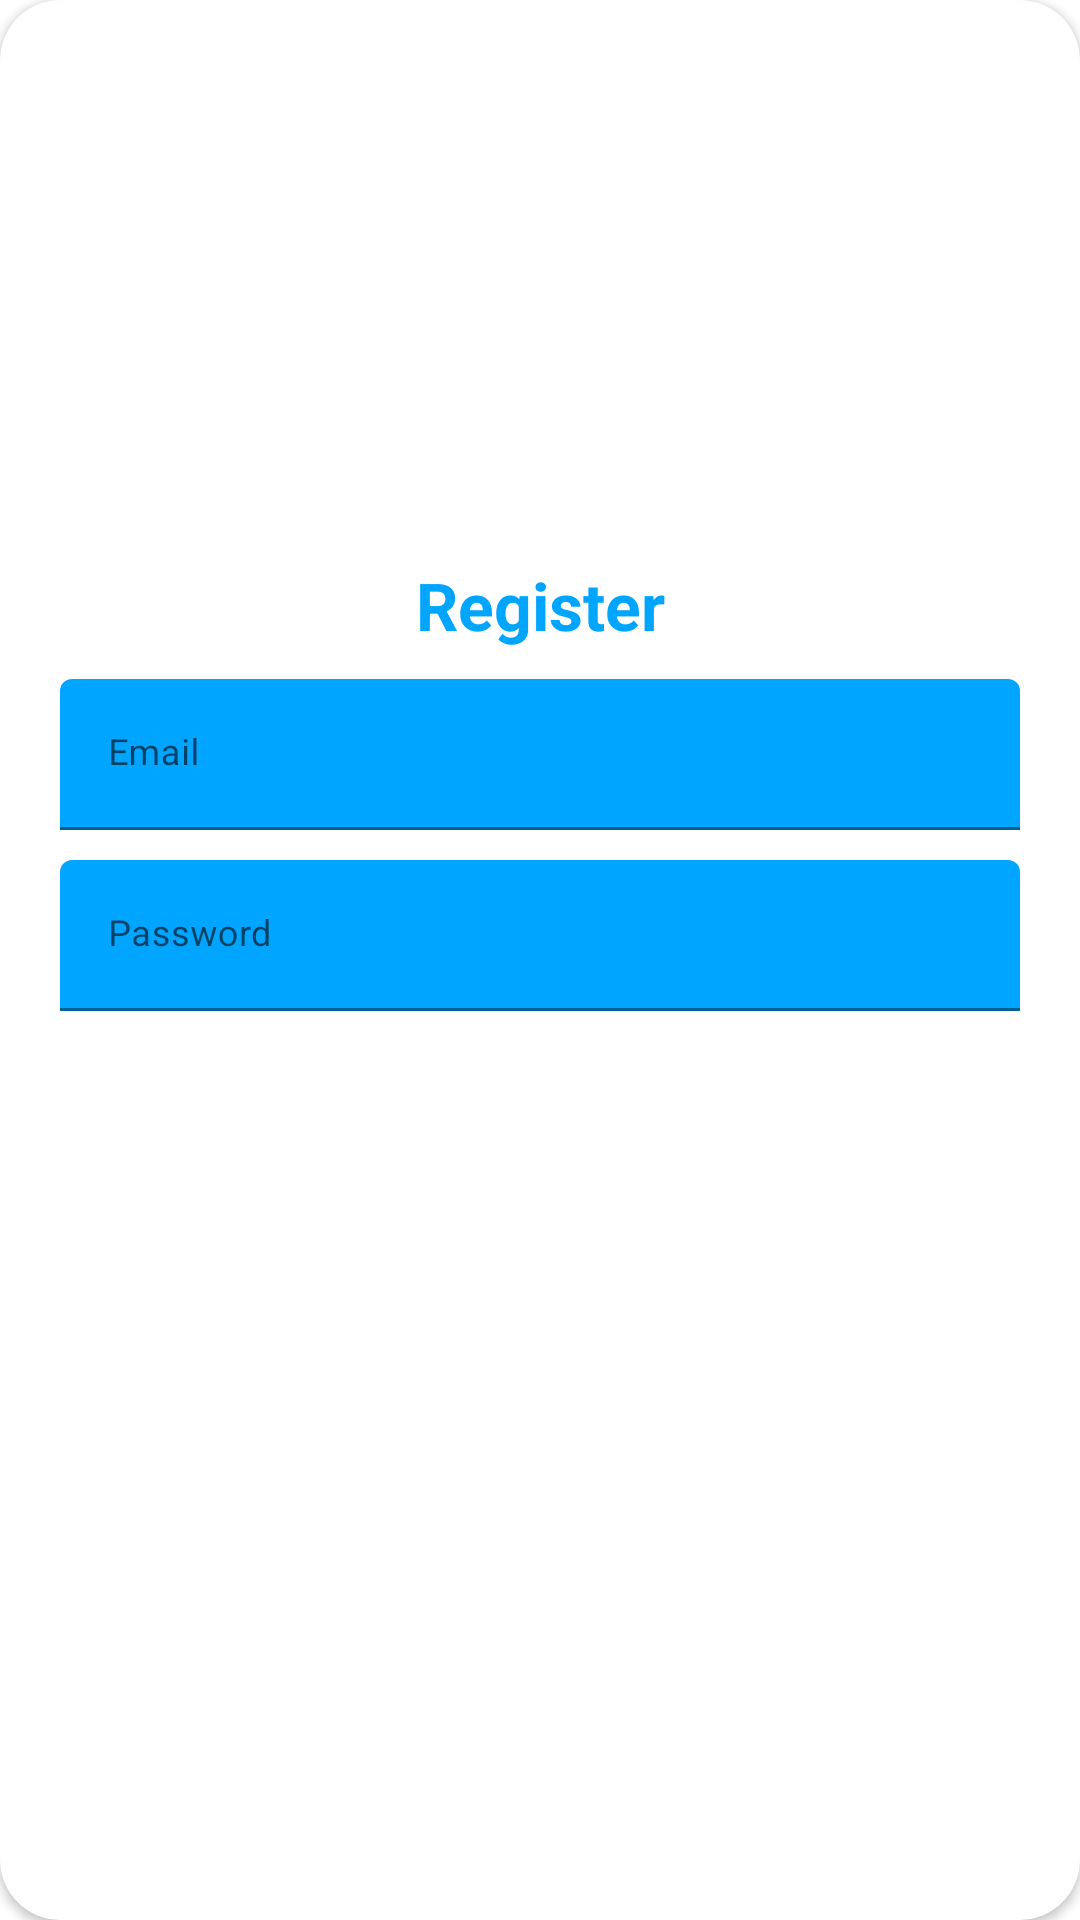

Reconstruct the res/layout file that produces this screen, plus the resources it refers to.
<!-- AndroidManifest.xml: application theme Theme.FindBinar -->
<!-- res/layout/layout_register.xml -->
<?xml version="1.0" encoding="utf-8"?>
<androidx.cardview.widget.CardView
    xmlns:android="http://schemas.android.com/apk/res/android"
    xmlns:app="http://schemas.android.com/apk/res-auto"
    style="@style/loginCard"
    app:cardCornerRadius="@dimen/loginCardRadius"
    android:elevation="5dp"
    android:layout_gravity="center"
    android:layout_marginTop="@dimen/loginViewsMargin"
    android:layout_marginBottom="@dimen/loginViewsMargin"
    android:background="@color/whiteCardColor">

    <LinearLayout
        style="@style/linearParent"
        android:layout_gravity="center"
        android:padding="@dimen/loginViewsMargin">

        <TextView
            style="@style/headerTextPrimary"
            android:text="@string/register"
            android:layout_marginTop="@dimen/loginViewsMargin"/>












        <com.google.android.material.textfield.TextInputLayout

            style="@style/parent"
            android:layout_marginTop="@dimen/signup_text_margin_top">
            <EditText
                android:id="@+id/edtEmail"
                style="@style/modifiedEditText"
                android:inputType="textEmailAddress"
                android:maxLines="1"
                android:hint="@string/login_email_hint"/>

        </com.google.android.material.textfield.TextInputLayout>

        <com.google.android.material.textfield.TextInputLayout
          style="@style/parent"
            android:layout_marginTop="@dimen/signup_text_margin_top">
            <EditText
                android:id="@+id/edtPassword"
                style="@style/modifiedEditText"
                android:hint="@string/login_password_hint"
                android:maxLines="1"
                android:inputType="textPassword"/>

        </com.google.android.material.textfield.TextInputLayout>















        <Button
            android:id="@+id/RegisterButton"
            style="@style/loginButton"
            android:layout_marginTop="20dp"
            android:layout_gravity="center"
            android:text="Register" />

        <Button
            android:id="@+id/btnLogUp"
            style="@style/loginButton"
            android:layout_width="300dp"
            android:layout_marginTop="20dp"
            android:layout_gravity="center"
            android:text="@string/signup_login_hint" />


    </LinearLayout>

</androidx.cardview.widget.CardView>
<!-- resources referenced by this layout -->
<resources>
  <color name="whiteCardColor">#fff</color>
  <dimen name="loginCardRadius">20dp</dimen>
  <dimen name="loginViewsMargin">20dp</dimen>
  <dimen name="signup_text_margin_top">10dp</dimen>
  <string name="login_email_hint">Email</string>
  <string name="login_password_hint">Password</string>
  
      //sign up
  <string name="register">Register</string>
  
      //login
  <string name="signup_login_hint">Already have an account? Sign In</string>
  <style name="headerTextPrimary" parent="headerText">
          <item name="android:textColor">@color/primaryTextColor</item>
      </style>
  <style name="linearParent" parent="parent">
          <item name="android:orientation">vertical</item>
      </style>
  <style name="loginButton" parent="viewParent">
          <item name="android:background">@drawable/login_button_bk</item>
          <item name="android:textColor">@color/whiteTextColor</item>
          <item name="android:textStyle">bold</item>
      </style>
  <style name="loginCard" parent="parent" />
  <style name="modifiedEditText" parent="parent">
          <item name="android:textSize">@dimen/newsMoreTextSize</item>
          <item name="android:backgroundTint">@color/primaryTextColor</item>
          <item name="android:textColor">@color/whiteTextColor</item>
      </style>
  <style name="parent">
          <item name="android:layout_width">match_parent</item>
          <item name="android:layout_height">wrap_content</item>
      </style>
  <style name="Theme.FindBinar" parent="Theme.MaterialComponents.DayNight.DarkActionBar">
          
          <item name="colorPrimaryVariant">@color/purple_700</item>
          <item name="colorOnPrimary">@color/white</item>
          
          <item name="colorSecondary">@color/teal_200</item>
          <item name="colorSecondaryVariant">@color/teal_700</item>
          <item name="colorOnSecondary">@color/white</item>
          
          <item name="android:statusBarColor" tools:targetApi="l">?attr/colorPrimaryVariant</item>
          
          <item name="colorPrimary">@color/colorPrimary</item>
          <item name="colorPrimaryDark">@color/colorPrimaryDark</item>
          <item name="colorAccent">@color/colorAccent</item>
          <item name="android:textColorHint">@color/colorPrimary</item>
      </style>
  <style name="headerText" parent="parent">
          <item name="android:textSize">@dimen/headerTextSize</item>
          <item name="android:textAlignment">center</item>
          <item name="android:textColor">@color/whiteTextColor</item>
          <item name="android:textStyle">bold</item>
      </style>
  <color name="primaryTextColor">#00a5ff</color>
  <style name="viewParent">
          <item name="android:layout_width">wrap_content</item>
          <item name="android:layout_height">wrap_content</item>
      </style>
  <color name="whiteTextColor">#fff</color>
  <dimen name="newsMoreTextSize">12sp</dimen>
  <color name="purple_700">#FF3700B3</color>
  <color name="white">#FFFFFFFF</color>
  <color name="teal_200">#FF03DAC5</color>
  <color name="teal_700">#FF018786</color>
  <color name="colorPrimary">#1F5BF3</color>
  <color name="colorPrimaryDark">#0947E8</color>
  <color name="colorAccent">#00A5FF</color>
  <dimen name="headerTextSize">22sp</dimen>
</resources>
